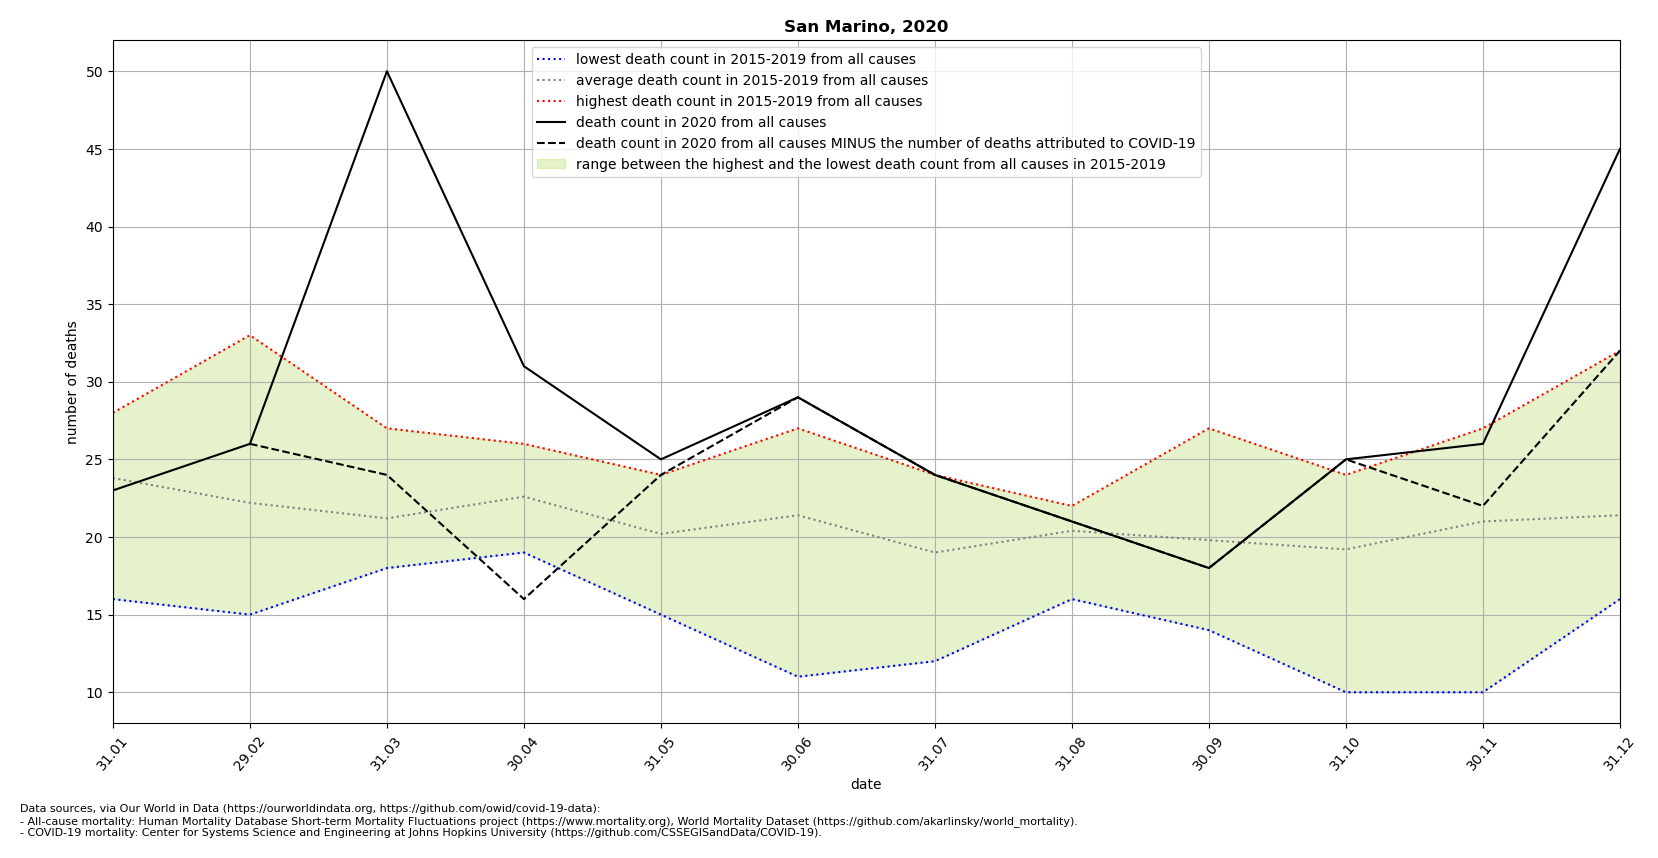

Source data for this figure (header and first rows):
location, date, time, time_unit, deaths_2010_all_ages, deaths_2011_all_ages, deaths_2012_all_ages, deaths_2013_all_ages, deaths_2014_all_ages, deaths_2015_all_ages, deaths_2016_all_ages, deaths_2017_all_ages, deaths_2018_all_ages, deaths_2019_all_ages, deaths_2020_all_ages, deaths_2021_all_ages, new_deaths, deaths_min, deaths_max, deaths_mean, deaths_noncovid
San Marino, 2020-01-31, 1, monthly, , , , , , 27.0, 16.0, 25.0, 28.0, 23.0, 23.0, , , 16.0, 28.0, 23.8, 
San Marino, 2020-02-29, 2, monthly, , , , , , 17.0, 27.0, 33.0, 19.0, 15.0, 26.0, , 0.0, 15.0, 33.0, 22.2, 26.0
San Marino, 2020-03-31, 3, monthly, , , , , , 19.0, 19.0, 27.0, 23.0, 18.0, 50.0, , 26.0, 18.0, 27.0, 21.2, 24.0
San Marino, 2020-04-30, 4, monthly, , , , , , 24.0, 25.0, 19.0, 19.0, 26.0, 31.0, , 15.0, 19.0, 26.0, 22.6, 16.0
San Marino, 2020-05-31, 5, monthly, , , , , , 20.0, 15.0, 19.0, 24.0, 23.0, 25.0, , 1.0, 15.0, 24.0, 20.2, 24.0
San Marino, 2020-06-30, 6, monthly, , , , , , 24.0, 21.0, 27.0, 11.0, 24.0, 29.0, , 0.0, 11.0, 27.0, 21.4, 29.0
San Marino, 2020-07-31, 7, monthly, , , , , , 19.0, 18.0, 24.0, 12.0, 22.0, 24.0, , 0.0, 12.0, 24.0, 19.0, 24.0
San Marino, 2020-08-31, 8, monthly, , , , , , 16.0, 20.0, 22.0, 22.0, 22.0, 21.0, , 0.0, 16.0, 22.0, 20.4, 21.0
San Marino, 2020-09-30, 9, monthly, , , , , , 21.0, 14.0, 27.0, 19.0, 18.0, 18.0, , 0.0, 14.0, 27.0, 19.8, 18.0
San Marino, 2020-10-31, 10, monthly, , , , , , 10.0, 23.0, 22.0, 24.0, 17.0, 25.0, , 0.0, 10.0, 24.0, 19.2, 25.0
San Marino, 2020-11-30, 11, monthly, , , , , , 20.0, 23.0, 10.0, 25.0, 27.0, 26.0, , 4.0, 10.0, 27.0, 21.0, 22.0
San Marino, 2020-12-31, 12, monthly, , , , , , 18.0, 32.0, 23.0, 18.0, 16.0, 45.0, , 13.0, 16.0, 32.0, 21.4, 32.0
